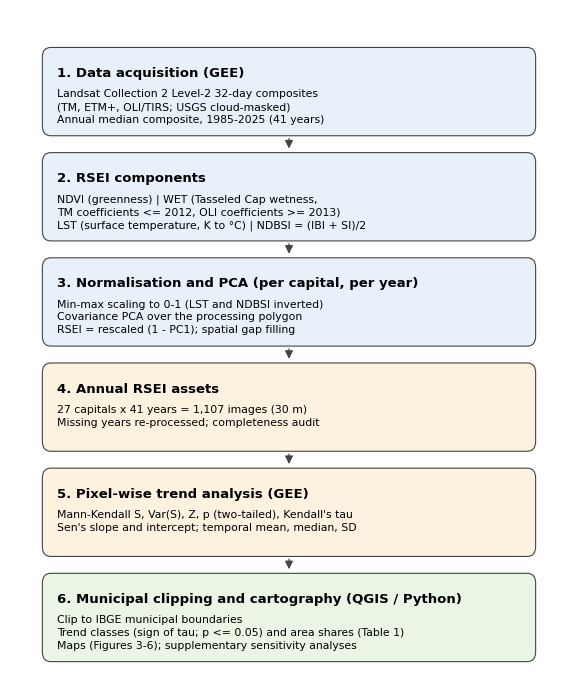

Write Python code to recreate this figure.
# -*- coding: utf-8 -*-
"""
F0 - Figure 1 (methodological workflow) redrawn to match the processing actually
implemented in the recovered scripts. New for Review (2026).
Output: Figure_1.png (600 dpi) and Figure_1.svg (editable text).
Usage: python F0_make_figure_1_workflow.py <output_folder>
"""
import sys
import os
import matplotlib
matplotlib.use('Agg')
import matplotlib.pyplot as plt
from matplotlib.patches import FancyBboxPatch, FancyArrowPatch

OUT = sys.argv[1] if len(sys.argv) > 1 else 'figures_out'
os.makedirs(OUT, exist_ok=True)
plt.rcParams['svg.fonttype'] = 'none'
plt.rcParams['font.family'] = 'DejaVu Sans'

boxes = [
    ('1. Data acquisition (GEE)', 'Landsat Collection 2 Level-2 32-day composites\n(TM, ETM+, OLI/TIRS; USGS cloud-masked)\nAnnual median composite, 1985-2025 (41 years)', '#e8f1fa'),
    ('2. RSEI components', 'NDVI (greenness) | WET (Tasseled Cap wetness,\nTM coefficients <= 2012, OLI coefficients >= 2013)\nLST (surface temperature, K to °C) | NDBSI = (IBI + SI)/2', '#e8f1fa'),
    ('3. Normalisation and PCA (per capital, per year)', 'Min-max scaling to 0-1 (LST and NDBSI inverted)\nCovariance PCA over the processing polygon\nRSEI = rescaled (1 - PC1); spatial gap filling', '#e8f1fa'),
    ('4. Annual RSEI assets', '27 capitals x 41 years = 1,107 images (30 m)\nMissing years re-processed; completeness audit', '#fdf2e0'),
    ('5. Pixel-wise trend analysis (GEE)', "Mann-Kendall S, Var(S), Z, p (two-tailed), Kendall's tau\nSen's slope and intercept; temporal mean, median, SD", '#fdf2e0'),
    ('6. Municipal clipping and cartography (QGIS / Python)', 'Clip to IBGE municipal boundaries\nTrend classes (sign of tau; p <= 0.05) and area shares (Table 1)\nMaps (Figures 3-6); supplementary sensitivity analyses', '#eaf5e6'),
]
fig, ax = plt.subplots(figsize=(7.2, 8.6), dpi=100)
ax.set_xlim(0, 10); ax.set_ylim(0, 10.2); ax.axis('off')
y = 9.6
h = 1.32
for i, (title, body, col) in enumerate(boxes):
    b = FancyBboxPatch((0.6, y - h), 8.8, h, boxstyle='round,pad=0.02,rounding_size=0.15', fc=col, ec='#444444', lw=0.8)
    ax.add_patch(b)
    ax.text(0.85, y - 0.28, title, fontsize=9.5, fontweight='bold', va='top')
    ax.text(0.85, y - 0.62, body, fontsize=7.8, va='top', linespacing=1.35)
    if i < len(boxes) - 1:
        ax.add_patch(FancyArrowPatch((5.0, y - h - 0.02), (5.0, y - h - 0.26), arrowstyle='-|>', mutation_scale=12, color='#444444', lw=0.9))
    y -= h + 0.3
fig.savefig(os.path.join(OUT, 'Figure_1.png'), dpi=600, bbox_inches='tight')
fig.savefig(os.path.join(OUT, 'Figure_1.svg'), bbox_inches='tight')
print('Figure 1 written')
